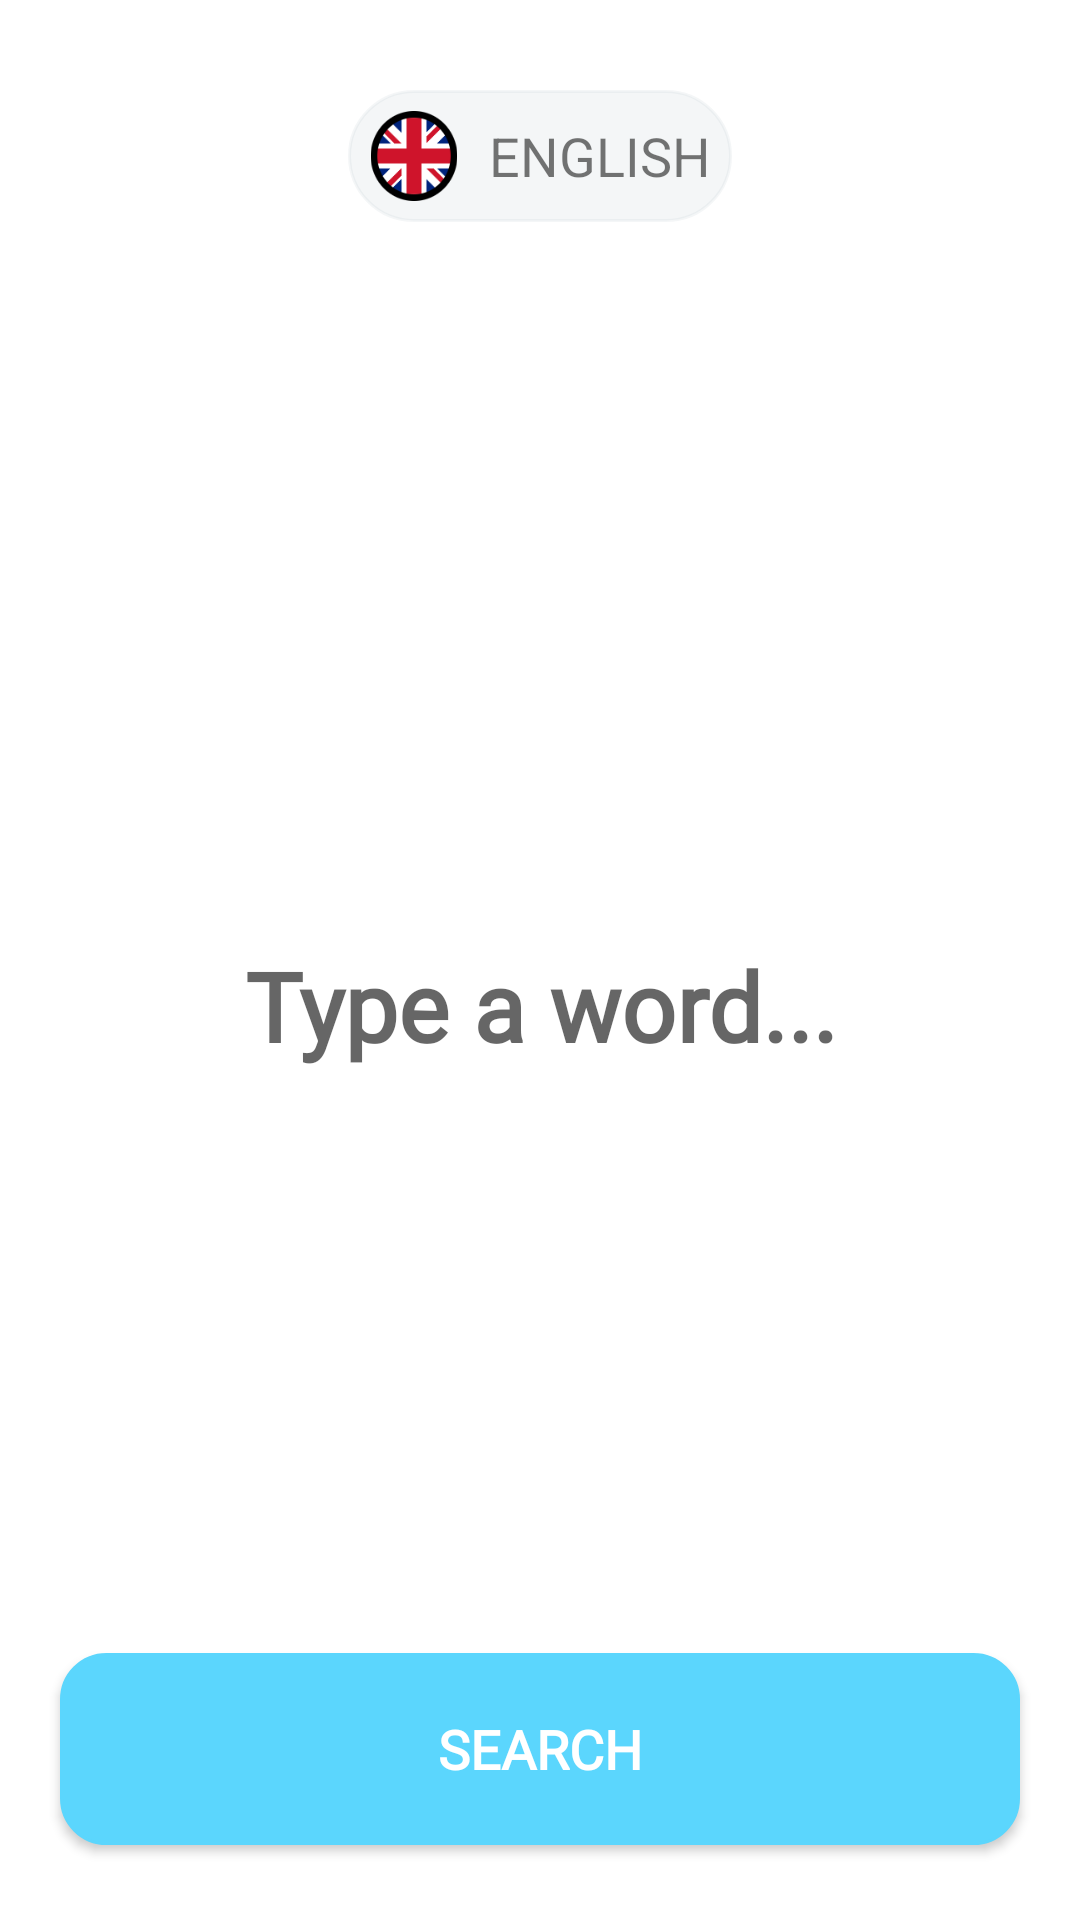

Produce the Android XML layout that renders to this screen, including the resource entries it uses.
<!-- AndroidManifest.xml: application theme Theme.DictionMaster -->
<!-- res/layout/search_fragment.xml -->
<?xml version="1.0" encoding="utf-8"?>
<layout>
<androidx.constraintlayout.widget.ConstraintLayout xmlns:android="http://schemas.android.com/apk/res/android"
    android:layout_width="match_parent"
    android:layout_height="match_parent"
    xmlns:app="http://schemas.android.com/apk/res-auto">
    <androidx.appcompat.widget.LinearLayoutCompat
        android:id="@+id/llc_container"
        android:layout_width="wrap_content"
        android:layout_height="wrap_content"
        app:layout_constraintStart_toStartOf="parent"
        android:background="@drawable/bg_language_indicator"
        android:gravity="center_vertical"
        android:padding="7dp"
        app:layout_constraintEnd_toEndOf="parent"
        app:layout_constraintTop_toTopOf="parent"
        android:layout_marginTop="30dp">
    <androidx.appcompat.widget.AppCompatImageView
        android:layout_width="30dp"
        android:layout_height="30dp"
        app:srcCompat="@drawable/icon_uk"/>
        <androidx.appcompat.widget.AppCompatTextView
            android:layout_width="wrap_content"
            android:layout_height="wrap_content"
            android:text="english"
            android:layout_marginStart="10dp"
            android:textSize="18sp"
            android:textAllCaps="true"/>
    </androidx.appcompat.widget.LinearLayoutCompat>
<androidx.appcompat.widget.AppCompatEditText
    android:layout_width="match_parent"
    android:layout_height="wrap_content"
    android:id="@+id/et_term"
    app:layout_constraintTop_toTopOf="@id/llc_container"
    app:layout_constraintBottom_toBottomOf="parent"
    android:textAlignment="center"
    android:background="@null"
    android:textStyle="bold"
    android:textSize="32sp"
    android:inputType="textNoSuggestions"
    android:hint="Type a word..."
    android:fontFamily="@font/roboto_condensed"/>
    <androidx.appcompat.widget.AppCompatButton
        android:id="@+id/btn_search"
        android:layout_width="match_parent"
        android:layout_height="64dp"
        android:text="search"
        android:textAllCaps="true"
        android:layout_marginHorizontal="20dp"
        android:background="@drawable/bg_btn_search"
        android:textSize="18sp"
        android:fontFamily="@font/roboto_condensed"
        android:textStyle="bold"
        android:paddingVertical="15dp"
        android:textColor="@color/white"
        android:layout_marginBottom="25dp"
        app:layout_constraintBottom_toBottomOf="parent"/>
</androidx.constraintlayout.widget.ConstraintLayout>
</layout>
<!-- resources referenced by this layout -->
<resources>
  <!-- drawable bg_btn_search (drawable) -->
  <?xml version="1.0" encoding="utf-8"?>
  <selector xmlns:android="http://schemas.android.com/apk/res/android">
      
      <item android:drawable="@drawable/bg_btn_search_disabled" android:state_enabled="false" />
      
      <item android:drawable="@drawable/bg_btn_search_enabled" /> 
  </selector>
  <!-- drawable bg_language_indicator (drawable) -->
  <?xml version="1.0" encoding="utf-8"?>
  <shape xmlns:android="http://schemas.android.com/apk/res/android" >
      <stroke
          android:width="1dp"
          android:color="#1A91A9B1" />
  
      <solid android:color="#1A91A9B1" />
  
      <padding
          android:left="1dp"
          android:right="1dp"
          android:bottom="1dp"
          android:top="1dp" />
  
      <corners android:radius="25dp" />
  </shape>
  <!-- drawable icon_uk: png bitmap (drawable, 5331 bytes) -->
  <style name="Theme.DictionMaster" parent="Theme.MaterialComponents.Light.NoActionBar">
          
          <item name="colorPrimary">@color/purple_500</item>
          <item name="colorPrimaryVariant">@color/purple_700</item>
          <item name="colorOnPrimary">@color/white</item>
          
          <item name="colorSecondary">@color/teal_200</item>
          <item name="colorSecondaryVariant">@color/teal_700</item>
          <item name="colorOnSecondary">@color/black</item>
          
          <item name="android:statusBarColor">?attr/colorPrimaryVariant</item>
          
      </style>
  <!-- drawable bg_btn_search_disabled (drawable) -->
  <?xml version="1.0" encoding="utf-8"?>
  <shape xmlns:android="http://schemas.android.com/apk/res/android" >
      <stroke
          android:width="1dp"
          android:color="#D3D3D3" />
  
      <solid android:color="#D3D3D3" />
  
      <padding
          android:left="1dp"
          android:right="1dp"
          android:bottom="1dp"
          android:top="1dp" />
  
      <corners android:radius="15dp" />
  </shape>
  <!-- drawable bg_btn_search_enabled (drawable) -->
  <?xml version="1.0" encoding="utf-8"?>
  <shape xmlns:android="http://schemas.android.com/apk/res/android" >
      <stroke
          android:width="1dp"
          android:color="#5BD6FD" />
  
      <solid android:color="#5BD6FD" />
  
      <padding
          android:left="1dp"
          android:right="1dp"
          android:bottom="1dp"
          android:top="1dp" />
  
      <corners android:radius="15dp" />
  </shape>
  <!-- not gathered from this repository: default colours our renderer supplied (Android Studio template values) -->
  <color name="purple_500">#FF6200EE</color>
  <color name="purple_700">#FF3700B3</color>
  <color name="teal_200">#FF03DAC5</color>
  <color name="teal_700">#FF018786</color>
  <color name="black">#FF000000</color>
  <color name="white">#FFFFFFFF</color>
</resources>
